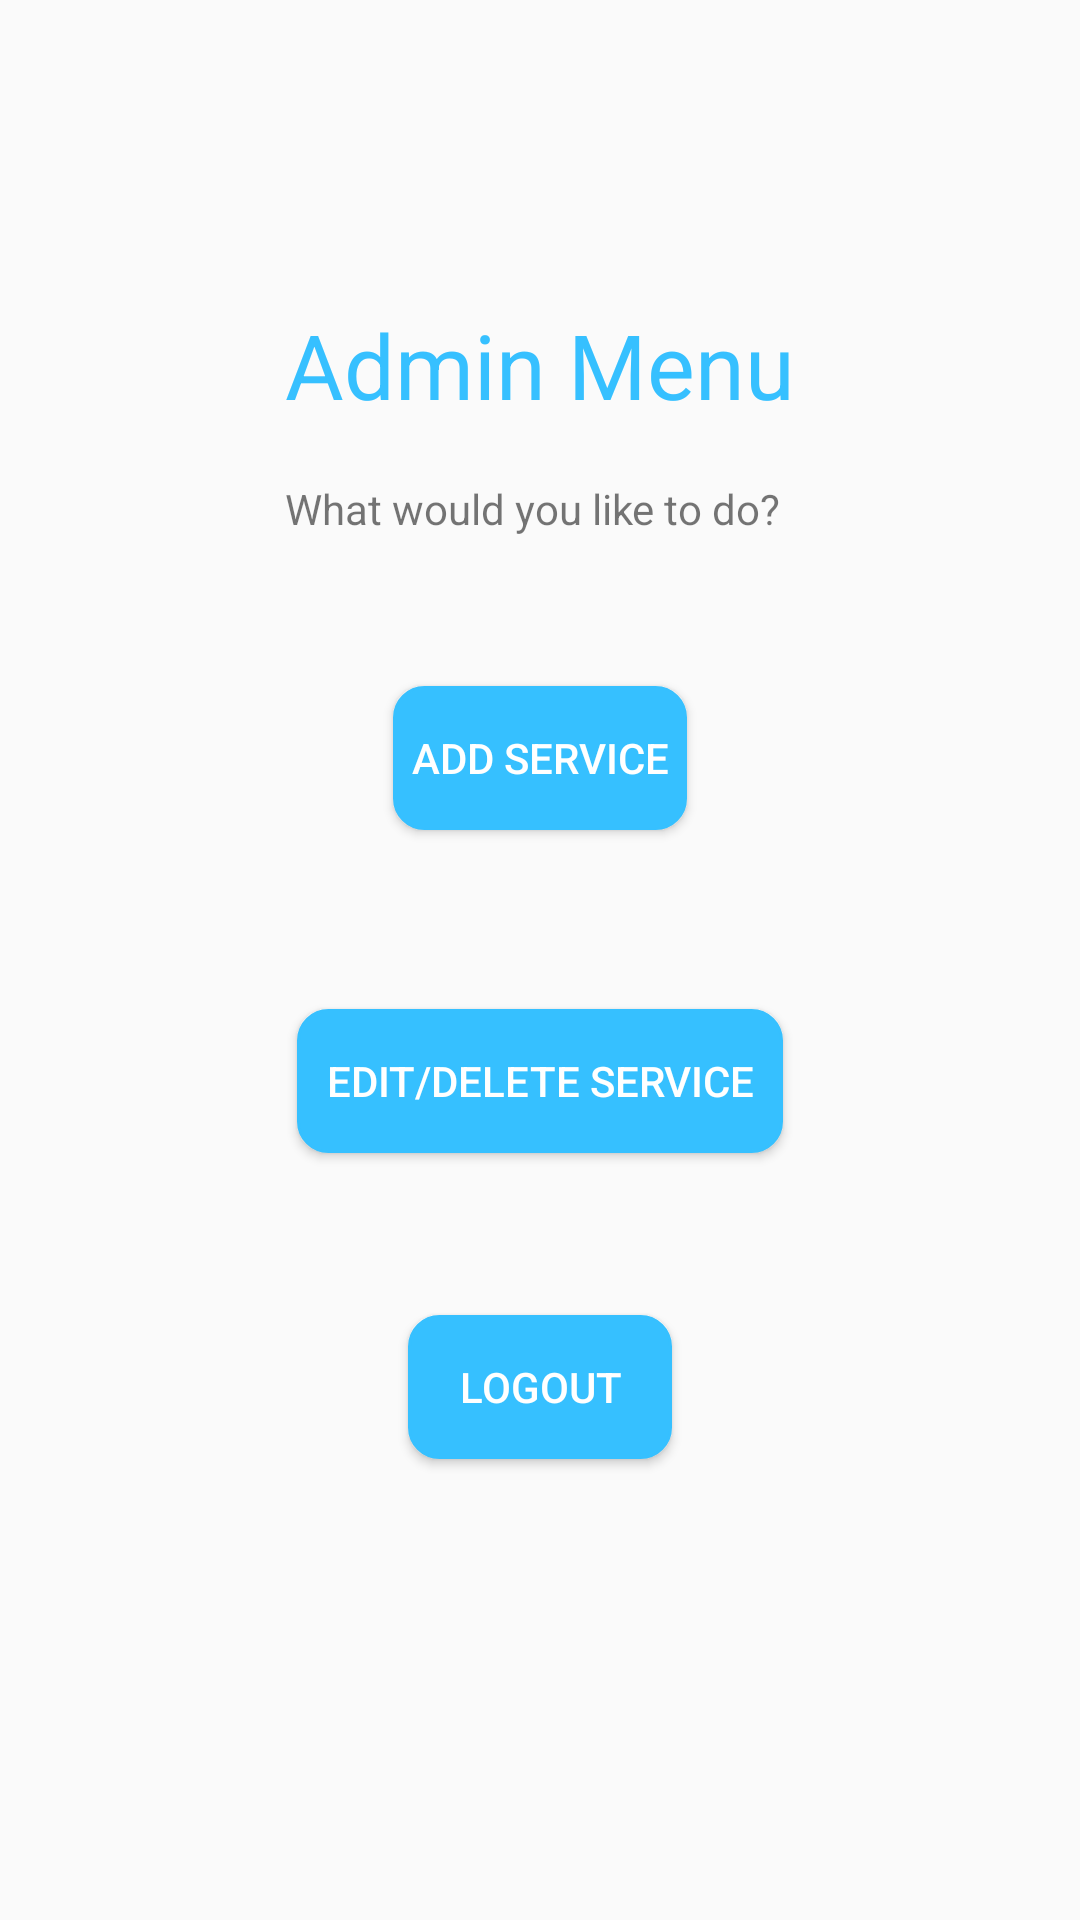

The Android layout XML behind this screen, and the referenced resources:
<!-- AndroidManifest.xml: application theme AppTheme -->
<!-- res/layout/activity_admin_menu.xml -->
<?xml version="1.0" encoding="utf-8"?>
<android.support.constraint.ConstraintLayout xmlns:android="http://schemas.android.com/apk/res/android"
    xmlns:app="http://schemas.android.com/apk/res-auto"
    xmlns:tools="http://schemas.android.com/tools"
    android:layout_width="match_parent"
    android:layout_height="match_parent"
    tools:context=".AdminMenu">

    <TextView
        android:id="@+id/admin_menu"
        android:layout_width="wrap_content"
        android:layout_height="wrap_content"
        android:layout_marginBottom="8dp"
        android:layout_marginEnd="8dp"
        android:layout_marginLeft="8dp"
        android:layout_marginRight="8dp"
        android:layout_marginStart="8dp"
        android:layout_marginTop="8dp"
        android:text="Admin Menu"
        android:textColor="@color/colorPrimary"
        android:textSize="30dp"
        app:layout_constraintBottom_toBottomOf="parent"
        app:layout_constraintEnd_toEndOf="parent"
        app:layout_constraintStart_toStartOf="parent"
        app:layout_constraintTop_toTopOf="parent"
        app:layout_constraintVertical_bias="0.16000003" />

    <TextView
        android:id="@+id/admin_menu_description"
        android:layout_width="170dp"
        android:layout_height="19dp"
        android:layout_marginStart="8dp"
        android:layout_marginLeft="8dp"
        android:layout_marginTop="8dp"
        android:layout_marginEnd="8dp"
        android:layout_marginRight="8dp"
        android:layout_marginBottom="8dp"
        android:text="What would you like to do?"
        app:layout_constraintBottom_toBottomOf="parent"
        app:layout_constraintEnd_toEndOf="parent"
        app:layout_constraintStart_toStartOf="parent"
        app:layout_constraintTop_toTopOf="parent"
        app:layout_constraintVertical_bias="0.251" />

    <Button
        android:id="@+id/am_add"
        android:layout_width="98dp"
        android:layout_height="wrap_content"
        android:layout_marginStart="8dp"
        android:layout_marginLeft="8dp"
        android:layout_marginTop="8dp"
        android:layout_marginEnd="8dp"
        android:layout_marginRight="8dp"
        android:layout_marginBottom="8dp"
        android:background="@drawable/bluebutton"
        android:text="Add Service"
        android:textColor="@color/white"
        app:layout_constraintBottom_toBottomOf="parent"
        app:layout_constraintEnd_toEndOf="parent"
        app:layout_constraintStart_toStartOf="parent"
        app:layout_constraintTop_toTopOf="parent"
        app:layout_constraintVertical_bias="0.383" />

    <Button
        android:id="@+id/am_editDelete"
        android:layout_width="162dp"
        android:layout_height="wrap_content"
        android:layout_marginStart="8dp"
        android:layout_marginLeft="8dp"
        android:layout_marginTop="8dp"
        android:layout_marginEnd="8dp"
        android:layout_marginRight="8dp"
        android:layout_marginBottom="8dp"
        android:background="@drawable/bluebutton"
        android:text="Edit/Delete Service"
        android:textColor="@color/white"
        app:layout_constraintBottom_toBottomOf="parent"
        app:layout_constraintEnd_toEndOf="parent"
        app:layout_constraintStart_toStartOf="parent"
        app:layout_constraintTop_toTopOf="parent"
        app:layout_constraintVertical_bias="0.57" />

    <Button
        android:id="@+id/am_logout"
        android:layout_width="wrap_content"
        android:layout_height="wrap_content"
        android:layout_marginStart="8dp"
        android:layout_marginLeft="8dp"
        android:layout_marginTop="8dp"
        android:layout_marginEnd="8dp"
        android:layout_marginRight="8dp"
        android:layout_marginBottom="8dp"
        android:background="@drawable/bluebutton"
        android:text="Logout"
        android:textColor="@color/white"
        app:layout_constraintBottom_toBottomOf="parent"
        app:layout_constraintEnd_toEndOf="parent"
        app:layout_constraintStart_toStartOf="parent"
        app:layout_constraintTop_toTopOf="parent"
        app:layout_constraintVertical_bias="0.747" />

</android.support.constraint.ConstraintLayout>
<!-- resources referenced by this layout -->
<resources>
  <color name="colorPrimary">#36c0ff</color>
  <color name="white">#ffffff</color>
  <!-- drawable bluebutton (drawable) -->
  <?xml version="1.0" encoding="utf-8"?>
  <selector xmlns:android="http://schemas.android.com/apk/res/android" >
  
      <item android:state_pressed="true" >
          <shape android:shape="rectangle"  >
              <corners android:radius="10dip" />
              <stroke android:width="1dip" android:color="@color/colorPrimary" />
              <gradient android:angle="-90" android:startColor="@color/colorPrimary" android:endColor="@color/colorPrimary"  />
          </shape>
      </item>
      <item android:state_focused="true">
          <shape android:shape="rectangle"  >
              <corners android:radius="10dip" />
              <stroke android:width="1dip" android:color="@color/colorPrimary" />
              <solid android:color="@color/colorPrimary"/>
          </shape>
      </item>
      <item >
          <shape android:shape="rectangle"  >
              <corners android:radius="10dip" />
              <stroke android:width="1dip" android:color="@color/colorPrimary" />
              <gradient android:angle="-90" android:startColor="@color/colorPrimary" android:endColor="@color/colorPrimary"/>
          </shape>
      </item>
  </selector>
  <style name="AppTheme" parent="Theme.AppCompat.Light.NoActionBar">
  
          
  
  
          <item name="colorPrimary">@color/colorPrimary</item>
  
          <item name="colorPrimaryDark">@color/colorPrimaryDark</item>
  
          <item name="colorAccent">@color/colorAccent</item>
  
      </style>
  <color name="colorPrimaryDark">#1c87b8</color>
  <color name="colorAccent">#D81B60</color>
</resources>
